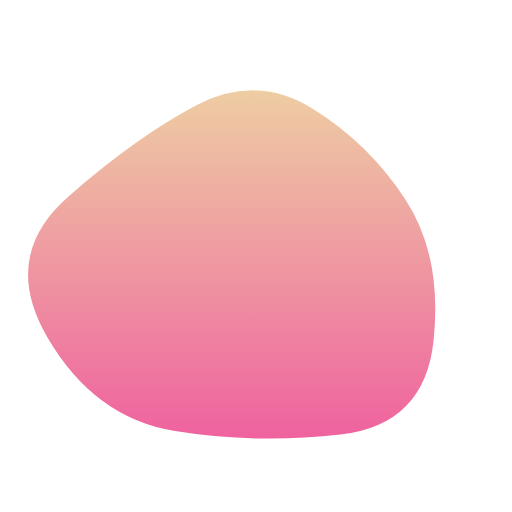
t = 0.00 s
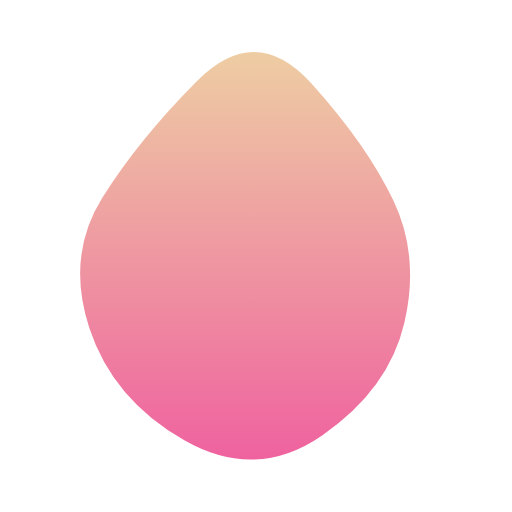
t = 1.65 s
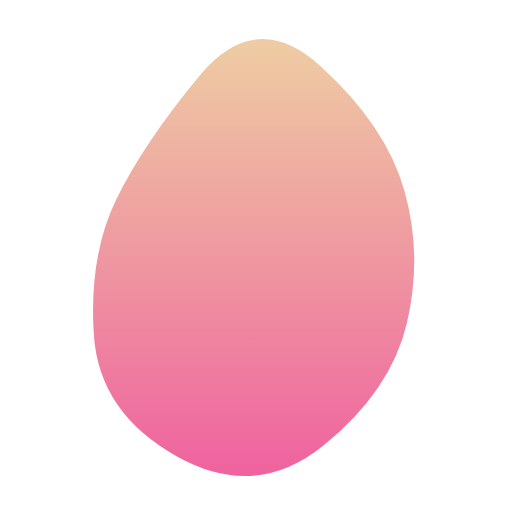
t = 3.30 s
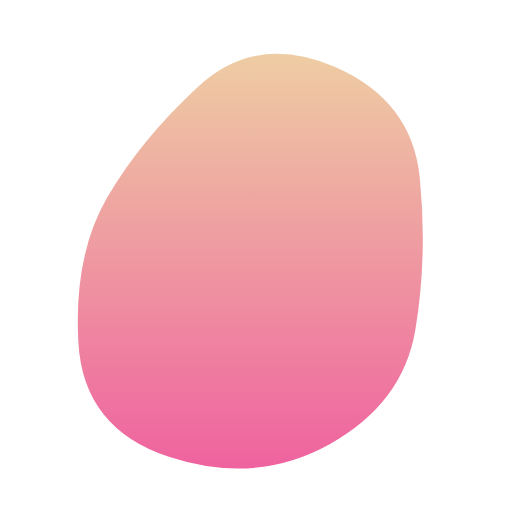
t = 4.95 s
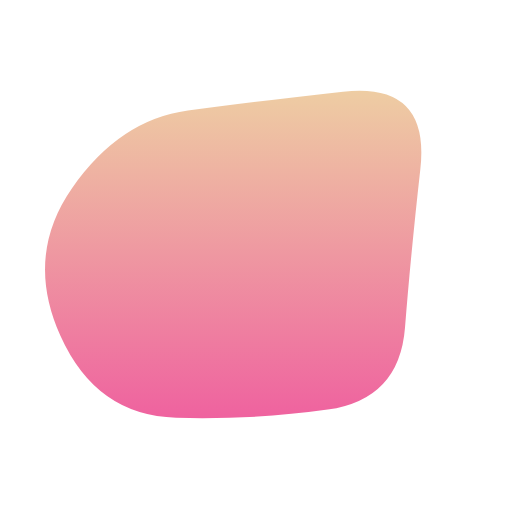
t = 6.60 s
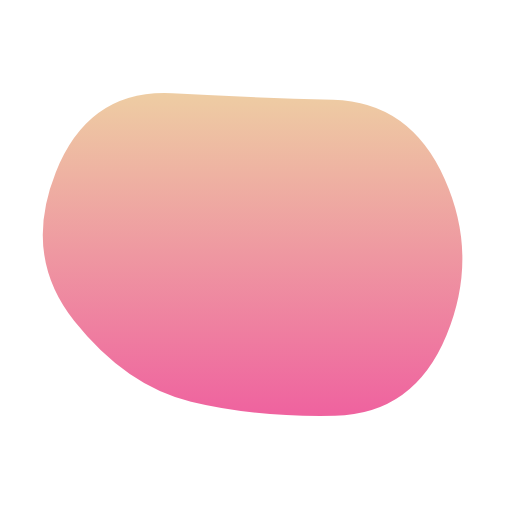
t = 8.25 s

The animated SVG that drew these frames (rendered in a browser with its animation timeline set to each time). Animation: 1 SMIL element (animate=1); frames cover the first 8.25 s, repeats indefinitely.

<svg version="1.1" xmlns="http://www.w3.org/2000/svg" viewBox="0 0 500 500" width="100%" id="blobSvg" style="opacity: 1;">
                        <defs>
                        <linearGradient id="gradient" x1="0%" y1="0%" x2="0%" y2="100%">
                            <stop offset="0%" style="stop-color: rgb(238, 205, 163);"></stop>
                            <stop offset="100%" style="stop-color: rgb(239, 98, 159);"></stop>
                        </linearGradient>
                        </defs>
                        
                    <path id="blob" fill="url(#gradient)" style="opacity: 1;"><animate attributeName="d" dur="11000ms" repeatCount="indefinite" values="M423.42552,332.41134Q414.82268,414.82268,332.41134,424.30554Q250,433.78841,170.96572,420.92848Q91.93144,408.06856,46.07152,329.03428Q0.21159,250,66.88003,191.77423Q133.54846,133.54846,191.77423,102.82861Q250,72.10876,305.00592,106.04846Q360.01185,139.98815,396.0201,194.99408Q432.02836,250,423.42552,332.41134Z;M385.47259,309.13613Q368.27225,368.27225,309.13613,425.14983Q250,482.02741,183.02911,432.9846Q116.05821,383.94179,100.85787,316.97089Q85.65753,250,111.11302,193.28426Q136.56852,136.56852,193.28426,70.4846Q250,4.40068,303.89298,73.30736Q357.78596,142.21404,380.22944,196.10702Q402.67293,250,385.47259,309.13613Z;M409.06419,322.5266Q395.0532,395.0532,322.5266,445.11739Q250,495.18159,163.51944,459.07135Q77.03888,422.96112,82.39949,336.48056Q87.7601,250,115.64271,196.76266Q143.52532,143.52532,196.76266,76.83657Q250,10.14783,323.24578,56.82813Q396.49156,103.50844,409.78338,176.75422Q423.07519,250,409.06419,322.5266Z;M395.5,320Q390,390,320,400Q250,410,172,408Q94,406,59,328Q24,250,70.5,183.5Q117,117,183.5,108Q250,99,335,89.5Q420,80,410.5,165Q401,250,395.5,320Z;M449.66467,329.57458Q409.14917,409.14917,329.57458,407.97733Q250,406.80549,191.3735,387.02924Q132.74701,367.25299,77.06026,308.6265Q21.3735,250,49.05191,163.36516Q76.73032,76.73032,163.36516,85.537Q250,94.34367,322.00775,100.16408Q394.01551,105.98449,442.09784,177.99225Q490.18018,250,449.66467,329.57458Z;M423.42552,332.41134Q414.82268,414.82268,332.41134,424.30554Q250,433.78841,170.96572,420.92848Q91.93144,408.06856,46.07152,329.03428Q0.21159,250,66.88003,191.77423Q133.54846,133.54846,191.77423,102.82861Q250,72.10876,305.00592,106.04846Q360.01185,139.98815,396.0201,194.99408Q432.02836,250,423.42552,332.41134Z"></animate></path></svg>